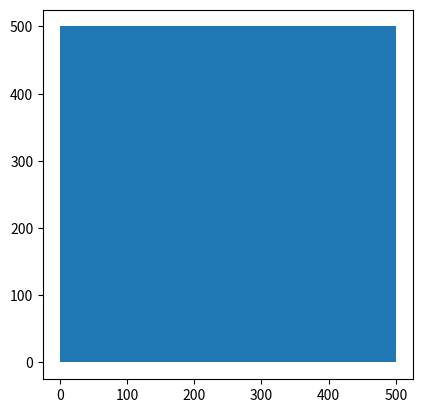

Write Python code to recreate this figure.
import random
from matplotlib import pyplot as plt
from matplotlib import animation

class grid:
    def __init__(self, x,y):
        self.width  = x
        self.height = y
        self.alive = []

    def randomPopulate(self, density):
        for i in range(self.width):
            self.alive.append( [ random.uniform(0.,1.)<density for i in range(self.height) ] )

    def countLiveNeighbours(self, i,j):
        liveNeighbours=0
        for di in range(-1,2):
            for dj in range(-1,2):
                if (not (di==0 and dj==0)):
                    try:
                        if self.alive[i+di][j+dj]:
                            liveNeighbours+=1
                    except IndexError:
                        pass
        return liveNeighbours

    def tick(self):
        updated = self.alive
        for i in range(self.width):
            for j in range(self.height):
                if self.alive[i][j]:
                    # if less than two live neighbours, cell dies
                    if self.countLiveNeighbours(i,j) < 2:
                        updated[i][j] = False
                    # if more than 3 live neighbours, cell dies
                    elif self.countLiveNeighbours(i,j) > 3:
                        updated[i][j] = False
                else:
                    # if 3 live neighbours, cell comes to live
                    if self.countLiveNeighbours(i,j) == 3:
                        updated[i][j] = True
        self.alive = updated

if __name__=="__main__":

    fig = plt.figure()
    plt.axis()
    ax = plt.gca()
    #ax.set_aspect(1)

    field = grid(50,50)
    field.randomPopulate(0.5)

    for i in range(field.width):
        for j in range(field.height):
            pixel=plt.Rectangle( (i*10,j*10), 10,10 )
            ax.add_patch(pixel)

    def init():
        return []

    def animate(i):
        field.tick()
        patches = []
        for i in range(field.width):
            for j in range(field.height):
                if field.alive[i][j]:
                    color = "b"
                else:
                    color = "w"
                pixel = plt.Rectangle( (i*10,j*10), 10,10, fc=color )
                patches.append(ax.add_patch(pixel))
        return patches

    plt.axis("scaled")
    anim = animation.FuncAnimation( fig, animate, init_func=init, frames=30, interval=1, blit=True )
    plt.show()
